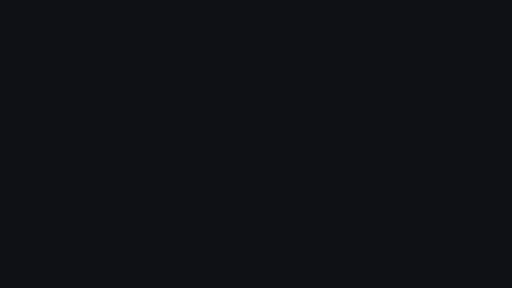
t = 0.00 s
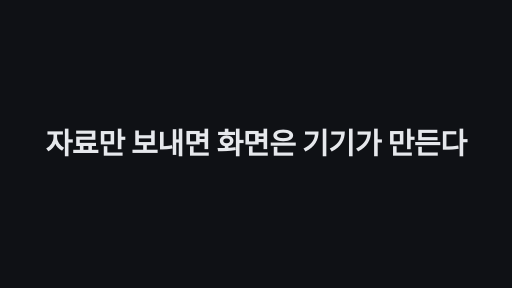
t = 1.70 s
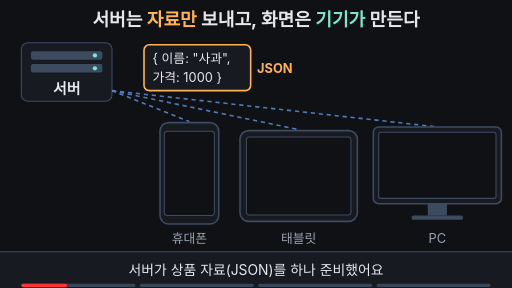
t = 3.40 s
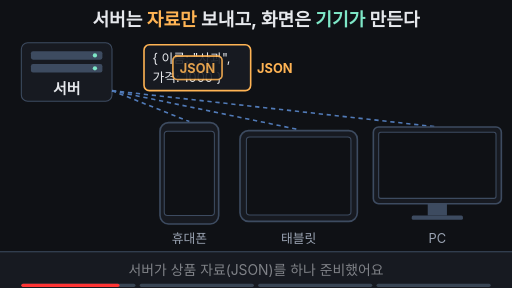
t = 5.01 s
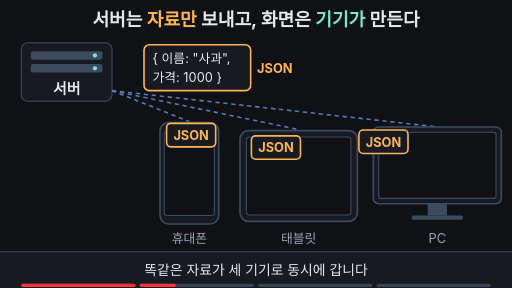
t = 6.69 s
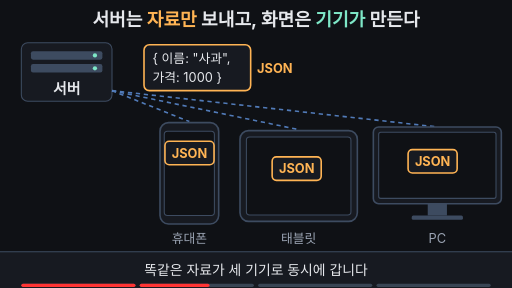
t = 7.81 s

The animated SVG that drew these frames (rendered in a browser with its animation timeline set to each time). Animation: 25 SMIL elements (animate=21,animateTransform=4); frames cover the first 7.81 s, repeats indefinitely.

<svg xmlns="http://www.w3.org/2000/svg" viewBox="0 0 960 540" width="960" height="540" font-family="-apple-system,'Apple SD Gothic Neo','Segoe UI',sans-serif">
  <rect width="960" height="540" fill="#0f1115"/>

  <!-- 제목 = 핵심 결론 (0초·10초 프레임에도 보임) -->
  <text x="480" y="48" text-anchor="middle" font-size="34" font-weight="700" fill="#e6e8ec">서버는 <tspan fill="#ffb454">자료만</tspan> 보내고, 화면은 <tspan fill="#7ee7c7">기기가</tspan> 만든다</text>

  <!-- 서버 -->
  <rect x="40" y="80" width="170" height="110" rx="12" fill="#171a21" stroke="#3d4b60" stroke-width="2"/>
  <rect x="58" y="96" width="134" height="16" rx="4" fill="#3d4b60"/>
  <rect x="58" y="120" width="134" height="16" rx="4" fill="#3d4b60"/>
  <circle cx="178" cy="104" r="4" fill="#7ee7c7"/>
  <circle cx="178" cy="128" r="4" fill="#7ee7c7"/>
  <text x="125" y="176" text-anchor="middle" font-size="28" font-weight="700" fill="#e6e8ec">서버</text>

  <!-- 서버 → 기기 선 -->
  <g stroke="#6ea8fe" stroke-width="3" stroke-dasharray="8 7" fill="none" opacity="0.7">
    <line x1="210" y1="170" x2="355" y2="228"/>
    <line x1="210" y1="170" x2="560" y2="243"/>
    <line x1="210" y1="170" x2="820" y2="238"/>
  </g>

  <!-- JSON 꾸러미 (원본) -->
  <rect x="270" y="84" width="200" height="86" rx="10" fill="#171a21" stroke="#ffb454" stroke-width="3"/>
  <text x="286" y="118" font-size="24" fill="#e6e8ec">{ 이름: "사과",</text>
  <text x="286" y="154" font-size="24" fill="#e6e8ec">  가격: 1000 }</text>
  <text x="482" y="136" font-size="24" font-weight="700" fill="#ffb454">JSON</text>

  <!-- 휴대폰 -->
  <rect x="300" y="230" width="110" height="190" rx="16" fill="#171a21" stroke="#3d4b60" stroke-width="3"/>
  <rect x="308" y="246" width="94" height="158" rx="6" fill="#0f1115" stroke="#3d4b60" stroke-width="2">
    <animate attributeName="stroke" dur="14s" repeatCount="indefinite" keyTimes="0;0.76;0.79;0.95;1" values="#3d4b60;#3d4b60;#7ee7c7;#7ee7c7;#3d4b60" begin="2s"/>
  </rect>
  <g opacity="0">
    <animate attributeName="opacity" dur="14s" repeatCount="indefinite" keyTimes="0;0.5;0.56;0.95;1" values="0;0;1;1;0" begin="2s"/>
    <rect x="312" y="262" width="86" height="42" rx="6" fill="#171a21" stroke="#6ea8fe" stroke-width="2"/>
    <text x="355" y="291" text-anchor="middle" font-size="24" fill="#e6e8ec">사과</text>
    <rect x="312" y="312" width="86" height="42" rx="6" fill="#171a21" stroke="#6ea8fe" stroke-width="2"/>
    <text x="355" y="341" text-anchor="middle" font-size="24" fill="#ffb454">1000원</text>
  </g>
  <text x="355" y="456" text-anchor="middle" font-size="24" fill="#9aa3b2">휴대폰</text>

  <!-- 태블릿 -->
  <rect x="450" y="245" width="220" height="170" rx="16" fill="#171a21" stroke="#3d4b60" stroke-width="3"/>
  <rect x="462" y="257" width="196" height="146" rx="6" fill="#0f1115" stroke="#3d4b60" stroke-width="2">
    <animate attributeName="stroke" dur="14s" repeatCount="indefinite" keyTimes="0;0.76;0.79;0.95;1" values="#3d4b60;#3d4b60;#7ee7c7;#7ee7c7;#3d4b60" begin="2s"/>
  </rect>
  <g opacity="0">
    <animate attributeName="opacity" dur="14s" repeatCount="indefinite" keyTimes="0;0.54;0.6;0.95;1" values="0;0;1;1;0" begin="2s"/>
    <rect x="468" y="300" width="90" height="60" rx="8" fill="#171a21" stroke="#6ea8fe" stroke-width="2"/>
    <text x="513" y="339" text-anchor="middle" font-size="24" fill="#e6e8ec">사과</text>
    <rect x="562" y="300" width="90" height="60" rx="8" fill="#171a21" stroke="#6ea8fe" stroke-width="2"/>
    <text x="607" y="339" text-anchor="middle" font-size="24" fill="#ffb454">1000원</text>
  </g>
  <text x="560" y="456" text-anchor="middle" font-size="24" fill="#9aa3b2">태블릿</text>

  <!-- PC -->
  <rect x="700" y="238" width="240" height="144" rx="10" fill="#171a21" stroke="#3d4b60" stroke-width="3"/>
  <rect x="710" y="248" width="220" height="124" rx="4" fill="#0f1115" stroke="#3d4b60" stroke-width="2">
    <animate attributeName="stroke" dur="14s" repeatCount="indefinite" keyTimes="0;0.76;0.79;0.95;1" values="#3d4b60;#3d4b60;#7ee7c7;#7ee7c7;#3d4b60" begin="2s"/>
  </rect>
  <rect x="802" y="382" width="36" height="22" fill="#3d4b60"/>
  <rect x="772" y="404" width="96" height="8" rx="3" fill="#3d4b60"/>
  <g opacity="0">
    <animate attributeName="opacity" dur="14s" repeatCount="indefinite" keyTimes="0;0.58;0.64;0.95;1" values="0;0;1;1;0" begin="2s"/>
    <rect x="720" y="262" width="200" height="88" fill="#171a21" stroke="#6ea8fe" stroke-width="2"/>
    <line x1="720" y1="303" x2="920" y2="303" stroke="#6ea8fe" stroke-width="2"/>
    <line x1="820" y1="262" x2="820" y2="350" stroke="#6ea8fe" stroke-width="2"/>
    <text x="770" y="291" text-anchor="middle" font-size="24" fill="#9aa3b2">이름</text>
    <text x="870" y="291" text-anchor="middle" font-size="24" fill="#9aa3b2">가격</text>
    <text x="770" y="336" text-anchor="middle" font-size="24" fill="#e6e8ec">사과</text>
    <text x="870" y="336" text-anchor="middle" font-size="24" fill="#ffb454">1000원</text>
  </g>
  <text x="820" y="456" text-anchor="middle" font-size="24" fill="#9aa3b2">PC</text>

  <!-- 복제된 꾸러미 3개: 2초에 나타나 세 기기로 동시에 날아감 -->
  <g opacity="0">
    <animate attributeName="opacity" dur="14s" repeatCount="indefinite" keyTimes="0;0.2;0.23;0.46;0.5;1" values="0;0;1;1;0;0" begin="2s"/>
    <animateTransform attributeName="transform" type="translate" dur="14s" repeatCount="indefinite" keyTimes="0;0.21;0.46;1" values="370 127;370 127;355 290;355 290" calcMode="spline" keySplines="0 0 1 1;0.4 0 0.2 1;0 0 1 1" begin="2s"/>
    <rect x="-46" y="-22" width="92" height="44" rx="8" fill="#171a21" stroke="#ffb454" stroke-width="3"/>
    <text x="0" y="9" text-anchor="middle" font-size="24" font-weight="700" fill="#ffb454">JSON</text>
  </g>
  <g opacity="0">
    <animate attributeName="opacity" dur="14s" repeatCount="indefinite" keyTimes="0;0.2;0.23;0.46;0.5;1" values="0;0;1;1;0;0" begin="2s"/>
    <animateTransform attributeName="transform" type="translate" dur="14s" repeatCount="indefinite" keyTimes="0;0.21;0.46;1" values="370 127;370 127;560 320;560 320" calcMode="spline" keySplines="0 0 1 1;0.4 0 0.2 1;0 0 1 1" begin="2s"/>
    <rect x="-46" y="-22" width="92" height="44" rx="8" fill="#171a21" stroke="#ffb454" stroke-width="3"/>
    <text x="0" y="9" text-anchor="middle" font-size="24" font-weight="700" fill="#ffb454">JSON</text>
  </g>
  <g opacity="0">
    <animate attributeName="opacity" dur="14s" repeatCount="indefinite" keyTimes="0;0.2;0.23;0.46;0.5;1" values="0;0;1;1;0;0" begin="2s"/>
    <animateTransform attributeName="transform" type="translate" dur="14s" repeatCount="indefinite" keyTimes="0;0.21;0.46;1" values="370 127;370 127;820 306;820 306" calcMode="spline" keySplines="0 0 1 1;0.4 0 0.2 1;0 0 1 1" begin="2s"/>
    <rect x="-46" y="-22" width="92" height="44" rx="8" fill="#171a21" stroke="#ffb454" stroke-width="3"/>
    <text x="0" y="9" text-anchor="middle" font-size="24" font-weight="700" fill="#ffb454">JSON</text>
  </g>

  <!-- 8초: '자료만' / '화면은 여기서' -->
  <g opacity="0">
    <animate attributeName="opacity" dur="14s" repeatCount="indefinite" keyTimes="0;0.74;0.78;0.95;1" values="0;0;1;1;0" begin="2s"/>
    <rect x="490" y="156" width="104" height="38" rx="19" fill="#0f1115" stroke="#ffb454" stroke-width="2"/>
    <text x="542" y="183" text-anchor="middle" font-size="24" font-weight="700" fill="#ffb454">자료만</text>
  </g>
  <g opacity="0">
    <animate attributeName="opacity" dur="14s" repeatCount="indefinite" keyTimes="0;0.76;0.79;0.95;1" values="0;0;1;1;0" begin="2s"/>
    <text x="150" y="330" text-anchor="middle" font-size="26" font-weight="700" fill="#7ee7c7">화면은 여기서</text>
    <path d="M232 322 H284 M272 312 L286 322 L272 332" stroke="#7ee7c7" stroke-width="4" fill="none" stroke-linecap="round" stroke-linejoin="round"/>
  </g>

  <!-- 자막 바 -->
  <rect x="0" y="472" width="960" height="68" fill="#171a21"/>
  <line x1="0" y1="472" x2="960" y2="472" stroke="#3d4b60" stroke-width="2"/>
  <g font-size="26" text-anchor="middle">
    <text x="480" y="516" fill="#e6e8ec">서버가 상품 자료(JSON)를 하나 준비했어요
      <animate attributeName="opacity" dur="14s" repeatCount="indefinite" keyTimes="0;0.2;0.23;0.97;1" values="1;1;0;0;1" begin="2s"/>
    </text>
    <text x="480" y="516" fill="#e6e8ec" opacity="0">똑같은 자료가 세 기기로 동시에 갑니다
      <animate attributeName="opacity" dur="14s" repeatCount="indefinite" keyTimes="0;0.23;0.26;0.47;0.5;1" values="0;0;1;1;0;0" begin="2s"/>
    </text>
    <text x="480" y="516" fill="#e6e8ec" opacity="0">각 기기가 자기 화면 크기에 맞게 그려요
      <animate attributeName="opacity" dur="14s" repeatCount="indefinite" keyTimes="0;0.5;0.53;0.75;0.77;1" values="0;0;1;1;0;0" begin="2s"/>
    </text>
    <text x="480" y="516" fill="#7ee7c7" font-weight="700" opacity="0">서버는 자료만, 화면은 받은 기기가 만든다
      <animate attributeName="opacity" dur="14s" repeatCount="indefinite" keyTimes="0;0.76;0.78;0.94;0.97;1" values="0;0;1;1;0;0" begin="2s"/>
    </text>
  </g>

<g aria-label="재생 진행 막대" data-stage-count="4"><g class="progress-segment" data-stage="1"><rect x="40" y="532" width="214" height="6" rx="3" fill="#394554"/><rect x="40" y="532" width="0" height="6" rx="3" fill="#ff3434"><animate begin="2s" attributeName="width" values="0;214;214" keyTimes="0;0.250000;1" dur="14s" repeatCount="indefinite"/></rect></g><g class="progress-segment" data-stage="2"><rect x="262" y="532" width="214" height="6" rx="3" fill="#394554"/><rect x="262" y="532" width="0" height="6" rx="3" fill="#ff3434"><animate begin="2s" attributeName="width" values="0;0;214;214" keyTimes="0;0.250000;0.520000;1" dur="14s" repeatCount="indefinite"/></rect></g><g class="progress-segment" data-stage="3"><rect x="484" y="532" width="214" height="6" rx="3" fill="#394554"/><rect x="484" y="532" width="0" height="6" rx="3" fill="#ff3434"><animate begin="2s" attributeName="width" values="0;0;214;214" keyTimes="0;0.520000;0.770000;1" dur="14s" repeatCount="indefinite"/></rect></g><g class="progress-segment" data-stage="4"><rect x="706" y="532" width="214" height="6" rx="3" fill="#394554"/><rect x="706" y="532" width="0" height="6" rx="3" fill="#ff3434"><animate begin="2s" attributeName="width" values="0;0;214" keyTimes="0;0.770000;1" dur="14s" repeatCount="indefinite"/></rect></g></g><g id="title-intro"><rect x="0" y="0" width="960" height="540" fill="#0f1115"/><g opacity="0"><text x="480" y="289.195" text-anchor="middle" font-size="54.8428" font-weight="750" letter-spacing="-1" fill="#e6e8ec">자료만 보내면 화면은 기기가 만든다</text><animate attributeName="opacity" values="0;1;1;0;0" keyTimes="0;0.025000;0.106250;0.125000;1" dur="16s" repeatCount="indefinite"/><animateTransform attributeName="transform" type="translate" values="0 28;0 0;0 0;0 -32;0 -32" keyTimes="0;0.025000;0.106250;0.125000;1" dur="16s" repeatCount="indefinite"/></g><animate attributeName="opacity" values="1;1;0;0" keyTimes="0;0.106250;0.125000;1" dur="16s" repeatCount="indefinite"/></g></svg>
